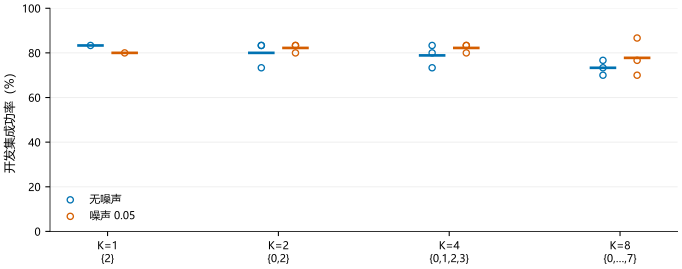

The data file committed next to this chart (first rows):
panel, series, x, y, low, high, n
无噪声, k1, 0, 83.33, , , 30
无噪声, k1 mean, 0, 83.33, , , 30
无噪声, k2, 0, 83.33, , , 30
无噪声, k2, 1, 83.33, , , 30
无噪声, k2, 2, 73.33, , , 30
无噪声, k2 mean, 1, 80.0, , , 30
无噪声, full, 0, 83.33, , , 30
无噪声, full, 1, 80.0, , , 30
无噪声, full, 2, 73.33, , , 30
无噪声, full mean, 2, 78.89, , , 30
无噪声, k8, 0, 73.33, , , 30
无噪声, k8, 1, 76.67, , , 30
无噪声, k8, 2, 70.0, , , 30
无噪声, k8 mean, 3, 73.33, , , 30
噪声 0.05, k1, 0, 80.0, , , 30
噪声 0.05, k1 mean, 0, 80.0, , , 30
噪声 0.05, k2, 0, 80.0, , , 30
噪声 0.05, k2, 1, 83.33, , , 30
噪声 0.05, k2, 2, 83.33, , , 30
噪声 0.05, k2 mean, 1, 82.22, , , 30
噪声 0.05, full, 0, 83.33, , , 30
噪声 0.05, full, 1, 83.33, , , 30
噪声 0.05, full, 2, 80.0, , , 30
噪声 0.05, full mean, 2, 82.22, , , 30
噪声 0.05, k8, 0, 76.67, , , 30
噪声 0.05, k8, 1, 86.67, , , 30
噪声 0.05, k8, 2, 70.0, , , 30
噪声 0.05, k8 mean, 3, 77.78, , , 30
